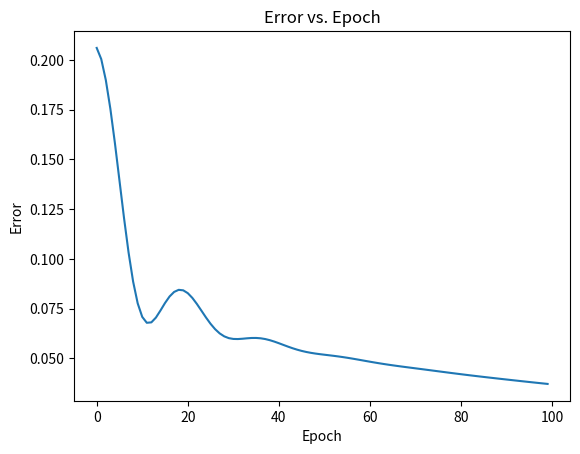

The matplotlib source for this figure:
import numpy as np
import matplotlib.pyplot as plt

X = [0.3, 0.5, 0.7, 0.4]
Y = [0.2, 0.6, 0.9, 0.3]

def sigmoid(w, x, b):
    return 1.0 / (1.0 + np.exp(-(w * x + b)))

def error(w, b, X, Y):
    total_error = 0.0
    for x, y in zip(X, Y):
        y_pred = sigmoid(w, x, b)
        total_error += 0.5 * (y_pred - y) ** 2
    return total_error

def grad_w(w, b, X, Y):
    y_pred = sigmoid(w, X, b)
    return (y_pred - Y) * y_pred * (1 - y_pred) * X

def grad_b(w, b, X, Y):
    y_pred = sigmoid(w, X, b)
    return (y_pred - Y) * y_pred * (1 - y_pred)

def plot_errors(errors):
    epochs = range(len(errors))
    plt.plot(epochs, errors)
    plt.xlabel("Epoch")
    plt.ylabel("Error")
    plt.title("Error vs. Epoch")
    plt.show()


def momentum_gradient_descent():
    w, b, lr, epochs = 2, -2, 0.1, 100
    errors = []

    print(f"Initial error: {error(w, b, X, Y)}")
    prev_v_w, prev_v_b, gamma = 0, 0, 0.9

    for _ in range(epochs):
        errors.append(error(w, b, X, Y))
        dw, db = 0, 0

        for x, y in zip(X, Y):
            dw += grad_w(w, b, x, y)
            db += grad_b(w, b, x, y)

        v_w = gamma * prev_v_w + lr * dw
        v_b = gamma * prev_v_b + lr * db

        w -= v_w
        b -= v_b

        prev_v_w = v_w
        prev_v_b = v_b

    final_error = error(w, b, X, Y)
    print(f"Final error: {final_error}, Weight: {w}, Bias: {b}")

    return errors


error_list = momentum_gradient_descent()
plot_errors(error_list)
